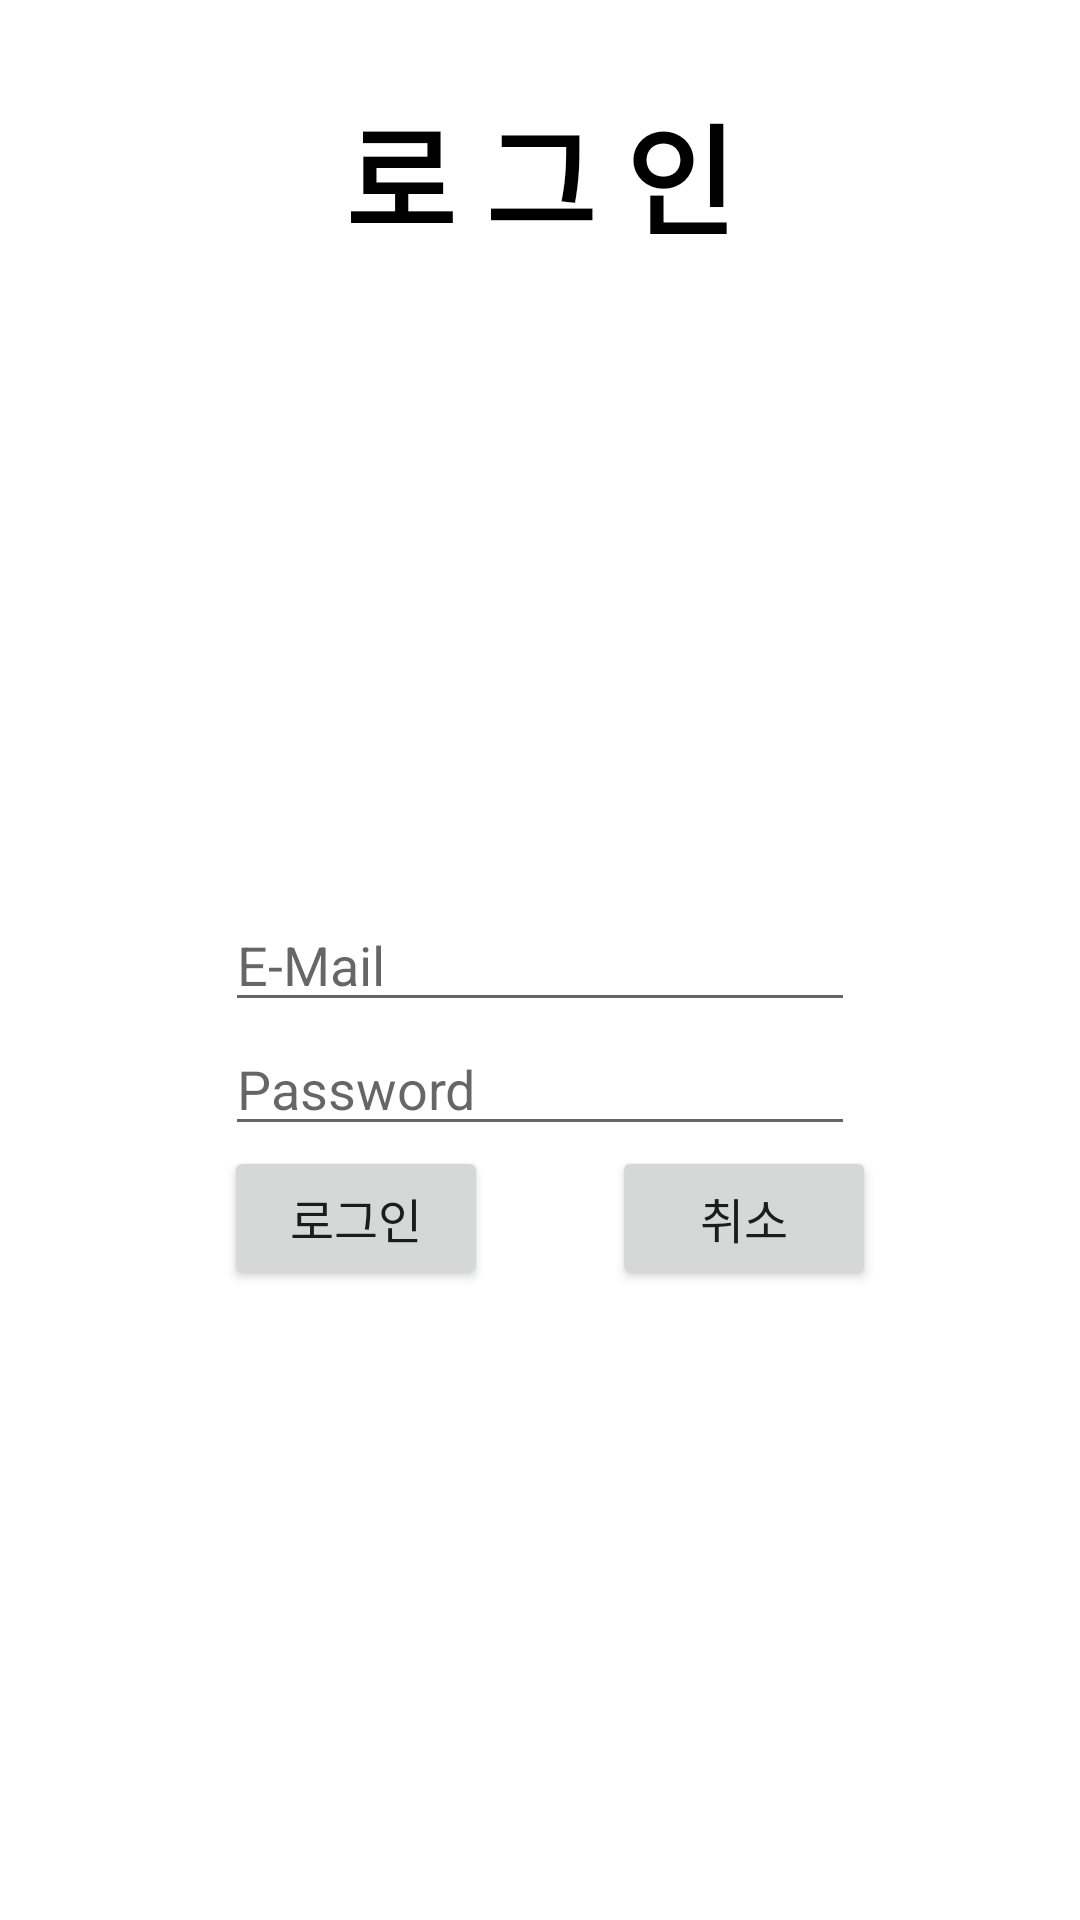

Layout XML and referenced resources for this Android screen:
<!-- AndroidManifest.xml: application theme Theme.IjI -->
<!-- res/layout/activity_login.xml -->
<?xml version="1.0" encoding="utf-8"?>
<androidx.constraintlayout.widget.ConstraintLayout xmlns:android="http://schemas.android.com/apk/res/android"
    xmlns:app="http://schemas.android.com/apk/res-auto"
    xmlns:tools="http://schemas.android.com/tools"
    android:layout_width="match_parent"
    android:layout_height="match_parent"
    tools:context=".LoginActivity">

    <TextView
        android:layout_width="wrap_content"
        android:layout_height="wrap_content"
        android:text="로 그 인"
        android:textSize="40sp"
        android:textStyle="bold"
        android:textColor="@color/black"
        app:layout_constraintTop_toTopOf="parent"
        app:layout_constraintLeft_toLeftOf="parent"
        app:layout_constraintRight_toRightOf="parent"
        app:layout_constraintBottom_toBottomOf="parent"
        app:layout_constraintVertical_bias="0.05"/>

    <EditText
        android:id="@+id/login_email"
        android:layout_width="wrap_content"
        android:layout_height="wrap_content"
        app:layout_constraintLeft_toLeftOf="parent"
        app:layout_constraintRight_toRightOf="parent"
        app:layout_constraintTop_toTopOf="parent"
        app:layout_constraintBottom_toBottomOf="parent"
        android:hint="E-Mail"
        android:ems="10"
        android:inputType="textEmailAddress"/>

    <EditText
        android:id="@+id/login_password"
        android:layout_width="wrap_content"
        android:layout_height="wrap_content"
        app:layout_constraintEnd_toEndOf="parent"
        app:layout_constraintStart_toStartOf="parent"
        app:layout_constraintTop_toBottomOf="@id/login_email"
        android:hint="Password"
        android:ems="10"
        android:inputType="textPassword"/>

    <Button
        android:id="@+id/login_btnLogin"
        android:layout_width="wrap_content"
        android:layout_height="wrap_content"
        android:text="로그인"
        android:textSize="16dp"
        app:layout_constraintHorizontal_bias="0.275"
        app:layout_constraintLeft_toLeftOf="parent"
        app:layout_constraintRight_toRightOf="parent"
        app:layout_constraintTop_toBottomOf="@id/login_password"/>

    <Button
        android:id="@+id/login_btnCancel"
        android:layout_width="wrap_content"
        android:layout_height="wrap_content"
        android:text="취소"
        android:textSize="16dp"
        app:layout_constraintHorizontal_bias="0.75"
        app:layout_constraintLeft_toLeftOf="parent"
        app:layout_constraintRight_toRightOf="parent"
        app:layout_constraintTop_toBottomOf="@id/login_password"/>

</androidx.constraintlayout.widget.ConstraintLayout>
<!-- resources referenced by this layout -->
<resources>
  <color name="black">#FF000000</color>
  <style name="Theme.IjI" parent="Theme.MaterialComponents.DayNight.DarkActionBar">
          
          <item name="colorPrimary">@color/purple_500</item>
          <item name="colorPrimaryVariant">@color/purple_700</item>
          <item name="colorOnPrimary">@color/white</item>
          
          <item name="colorSecondary">@color/teal_200</item>
          <item name="colorSecondaryVariant">@color/teal_700</item>
          <item name="colorOnSecondary">@color/black</item>
          
          <item name="android:statusBarColor" tools:targetApi="l">?attr/colorPrimaryVariant</item>
          
      </style>
  <color name="purple_500">#FF6200EE</color>
  <color name="purple_700">#FF3700B3</color>
  <color name="white">#FFFFFFFF</color>
  <color name="teal_200">#FF03DAC5</color>
  <color name="teal_700">#FF018786</color>
</resources>
